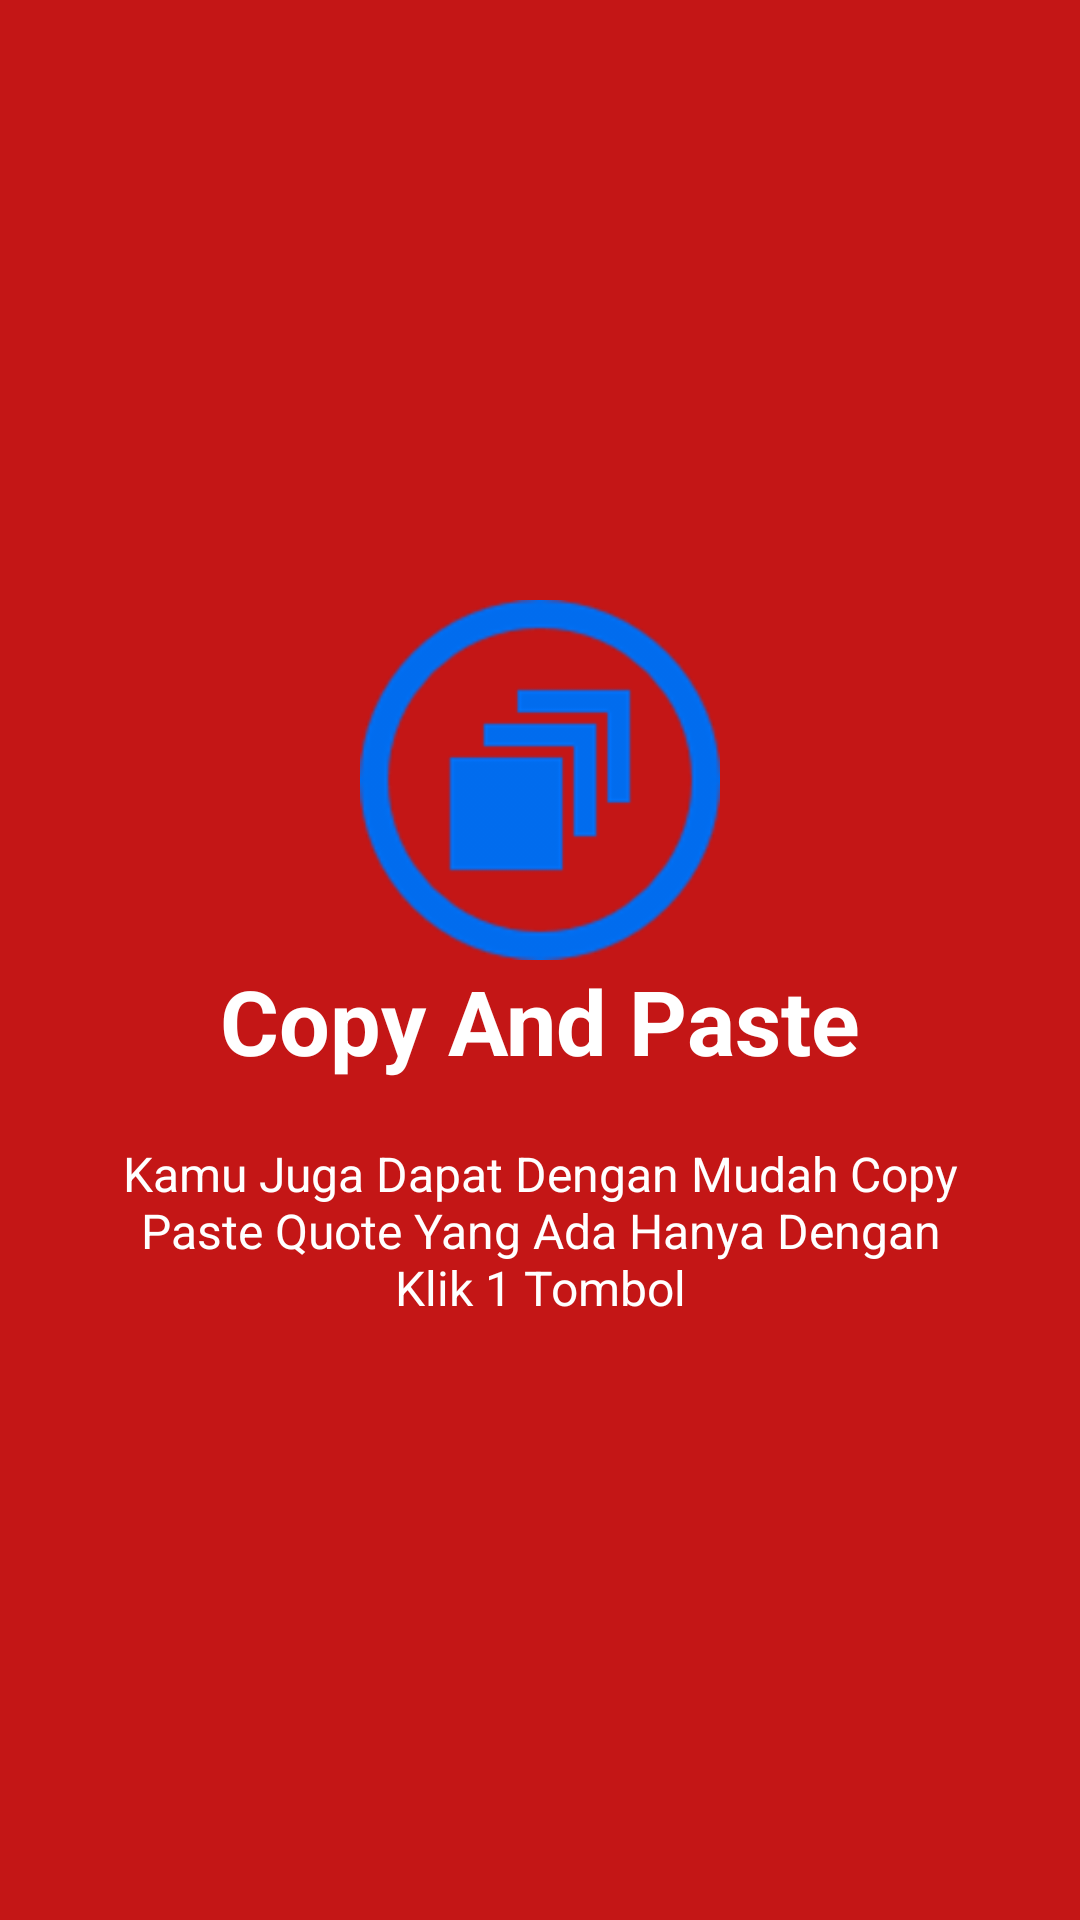

Produce the Android XML layout that renders to this screen, including the resource entries it uses.
<!-- AndroidManifest.xml: application theme AppTheme -->
<!-- res/layout/welcome_side2.xml -->
<?xml version="1.0" encoding="utf-8"?>
<RelativeLayout
    xmlns:android="http://schemas.android.com/apk/res/android"
    android:layout_width="match_parent"
    android:layout_height="match_parent"
    android:background="@color/bg_screen2">

    <LinearLayout
        android:layout_width="wrap_content"
        android:layout_height="wrap_content"
        android:layout_centerInParent="true"
        android:gravity="center_horizontal"
        android:orientation="vertical">

        <ImageView
            android:layout_width="@dimen/img_width_height"
            android:layout_height="@dimen/img_width_height"
            android:src="@drawable/copas"/>

        <TextView
            android:layout_width="wrap_content"
            android:layout_height="wrap_content"
            android:text="@string/slide_2_title"
            android:textColor="@android:color/white"
            android:textSize="@dimen/slide_title"
            android:textStyle="bold"/>

        <TextView
            android:layout_width="wrap_content"
            android:layout_height="wrap_content"
            android:layout_marginTop="20dp"
            android:paddingLeft="@dimen/desc_padding"
            android:paddingRight="@dimen/desc_padding"
            android:text="@string/slide_2_desc"
            android:textAlignment="center"
            android:textColor="@android:color/white"
            android:textSize="@dimen/slide_desc"/>
    </LinearLayout>
</RelativeLayout>
<!-- resources referenced by this layout -->
<resources>
  <color name="bg_screen2">#c41616</color>
  <dimen name="desc_padding">40dp</dimen>
  <dimen name="img_width_height">120dp</dimen>
  <dimen name="slide_desc">16dp</dimen>
  <dimen name="slide_title">30dp</dimen>
  <!-- drawable copas: png bitmap (drawable-hdpi, 4273 bytes) -->
  <string name="slide_2_desc">Kamu Juga Dapat Dengan Mudah Copy Paste Quote Yang Ada Hanya Dengan Klik 1 Tombol</string>
  <string name="slide_2_title">Copy And Paste</string>
  <style name="AppTheme" parent="Theme.AppCompat.Light.NoActionBar">
          
          <item name="colorPrimary">@color/colorPrimary</item>
          <item name="colorPrimaryDark">@color/colorPrimaryDark</item>
          <item name="colorAccent">@color/colorAccent</item>
          <item name="android:windowDisablePreview">true</item>
          <item name="android:windowBackground">@null</item>
      </style>
  <color name="colorPrimary">#3F51B5</color>
  <color name="colorPrimaryDark">#303F9F</color>
  <color name="colorAccent">#bf2828</color>
</resources>
